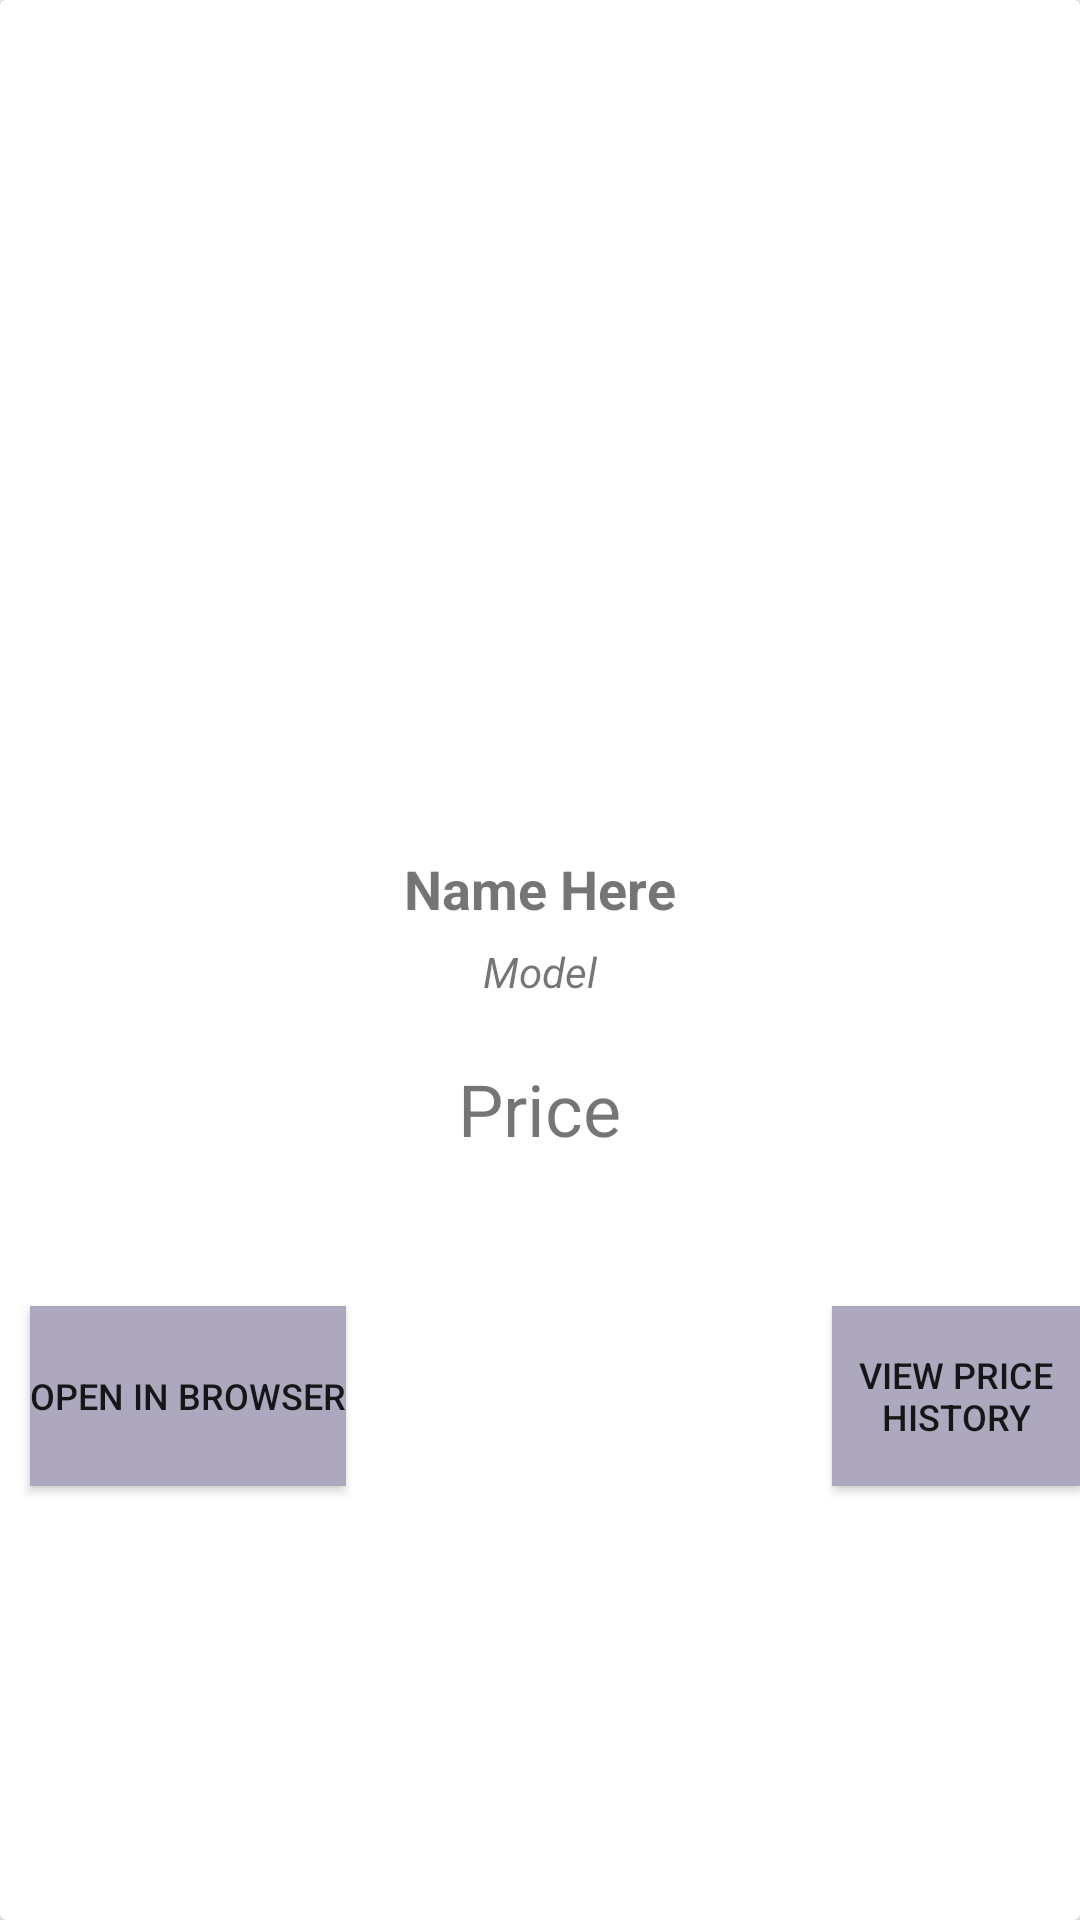

Write the Android layout XML for this screen, with the resource values it uses.
<!-- AndroidManifest.xml: application theme AppTheme -->
<!-- res/layout/card_parts.xml -->
<?xml version="1.0" encoding="utf-8"?>
<androidx.cardview.widget.CardView xmlns:android="http://schemas.android.com/apk/res/android"
    android:id="@+id/cardView"
    android:layout_width="match_parent"
    android:layout_height="match_parent"
    android:orientation="vertical">

    <RelativeLayout
        android:layout_width="match_parent"
        android:layout_height="match_parent">

        <Button
            android:id="@+id/priceButton"
            android:layout_width="wrap_content"
            android:layout_height="60dp"
            android:layout_below="@id/txtmodel"
            android:layout_gravity="center"
            android:layout_marginStart="162dp"
            android:layout_marginLeft="50dp"
            android:layout_marginTop="82dp"
            android:layout_marginBottom="30dp"
            android:layout_toEndOf="@id/browserButton"
            android:background="@color/wildBlueYonder"
            android:text="View Price History"
            android:textSize="12sp" />

        <ImageView
            android:id="@+id/partImage"
            android:layout_width="214dp"
            android:layout_height="214dp"
            android:layout_centerHorizontal="true"
            android:layout_marginTop="30dp" />

        <TextView
            android:id="@+id/txtname"
            android:layout_width="wrap_content"
            android:layout_height="wrap_content"
            android:layout_below="@id/partImage"
            android:layout_centerHorizontal="true"
            android:layout_marginTop="40dp"
            android:text="Name Here"
            android:textSize="18sp"
            android:textStyle="bold" />

        <TextView
            android:id="@+id/txtmodel"
            android:layout_width="wrap_content"
            android:layout_height="wrap_content"
            android:layout_below="@id/txtname"
            android:layout_centerHorizontal="true"
            android:layout_gravity="center_horizontal"
            android:layout_marginTop="6dp"
            android:layout_marginBottom="20dp"
            android:text="Model"
            android:textAlignment="center"
            android:textSize="14sp"
            android:textStyle="italic" />

        <Button
            android:id="@+id/browserButton"
            android:layout_width="wrap_content"
            android:layout_height="60dp"
            android:layout_below="@id/txtmodel"
            android:layout_gravity="center"
            android:layout_marginLeft="10dp"
            android:layout_marginTop="82dp"
            android:layout_marginBottom="30dp"
            android:background="@color/wildBlueYonder"
            android:text="Open in Browser"
            android:textSize="12sp" />

        <TextView
            android:id="@+id/txtPrice"
            android:layout_width="wrap_content"
            android:layout_height="wrap_content"
            android:layout_below="@id/txtmodel"
            android:layout_centerHorizontal="true"
            android:text="Price"
            android:textSize="24sp" />
    </RelativeLayout>


    
    
    
    
    
    
    
    
    

</androidx.cardview.widget.CardView>
<!-- resources referenced by this layout -->
<resources>
  <color name="wildBlueYonder">#ADA8BE</color>
  <style name="AppTheme" parent="Theme.AppCompat.Light.DarkActionBar">
          
          <item name="colorPrimary">@color/colorPrimary</item>
          <item name="colorPrimaryDark">@color/colorPrimaryDark</item>
          <item name="colorAccent">@color/colorAccent</item>
      </style>
  <color name="colorPrimary">#D95D39</color>
  <color name="colorPrimaryDark">#BC2C1A</color>
  <color name="colorAccent">#BC2C1A</color>
</resources>
